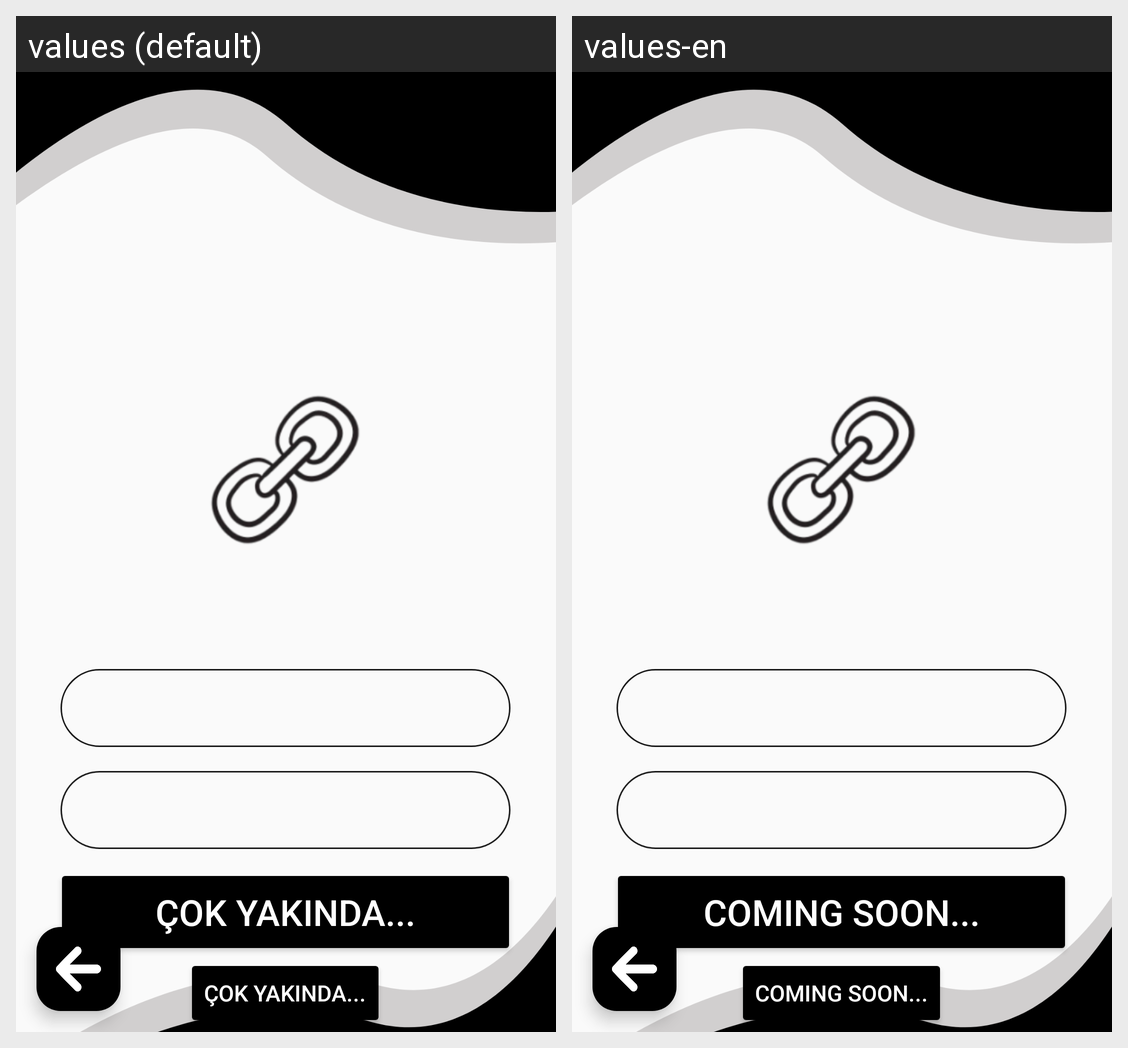

Strings drawn on this Android screen and how each of the app's shown locales translates them:
Android screen res/layout/fragment_fourth.xml rendered under 2 locales, left to right: values (default), values-en. Device: Nexus 5 (rendered at 1080×1920; each locale shown at half size, 540×960, under a caption strip naming it); theme Theme.DontBreakTheChain.
Strings drawn on this screen, with the default value and each locale's value (text and hints the layout hard-codes, and strings that could not be matched under every locale, appear in the picture but are not listed):

cokyakinda2
  values: Çok Yakında...
  values-en: Coming Soon...

cokyakinda3
  values: Çok Yakında...
  values-en: Coming Soon...
